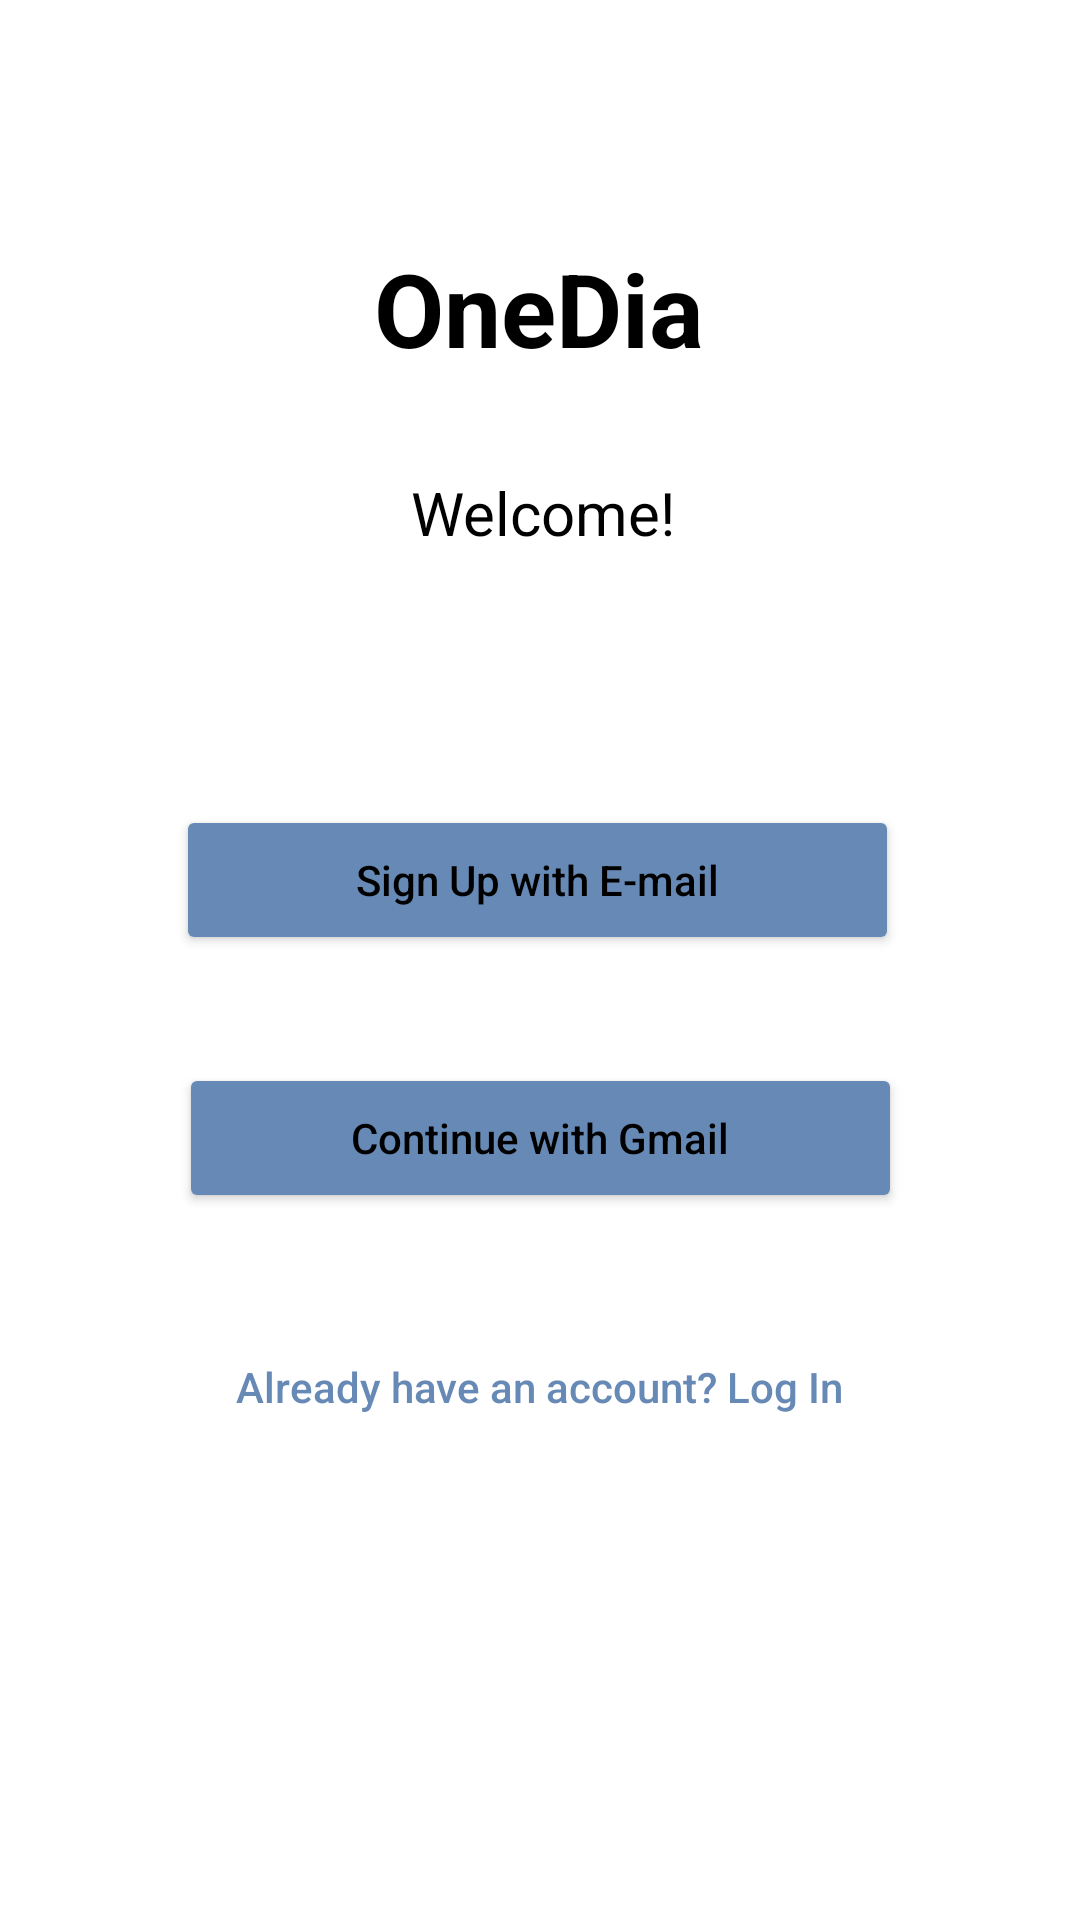

Here is an Android app screen rendered from its layout file. Give the layout XML and the strings, colors and styles it references.
<!-- AndroidManifest.xml: application theme Theme.OneDia -->
<!-- res/layout/activity_first.xml -->
<?xml version="1.0" encoding="utf-8"?>
<androidx.constraintlayout.widget.ConstraintLayout xmlns:android="http://schemas.android.com/apk/res/android"
    xmlns:app="http://schemas.android.com/apk/res-auto"
    xmlns:tools="http://schemas.android.com/tools"
    android:layout_width="match_parent"
    android:layout_height="match_parent"
    tools:context=".FirstActivity">


    <TextView
        android:id="@+id/title"
        android:layout_width="wrap_content"
        android:layout_height="wrap_content"
        android:layout_marginStart="176dp"
        android:layout_marginTop="80dp"
        android:layout_marginEnd="177dp"
        android:text="OneDia"
        android:textColor="#000000"
        android:textSize="34sp"
        android:textStyle="bold"
        app:layout_constraintEnd_toEndOf="parent"
        app:layout_constraintStart_toStartOf="parent"
        app:layout_constraintTop_toTopOf="parent" />

    <TextView
        android:id="@+id/welcome"
        android:layout_width="wrap_content"
        android:layout_height="wrap_content"
        android:layout_marginStart="174dp"
        android:layout_marginTop="32dp"
        android:layout_marginEnd="175dp"
        android:text="Welcome!"
        android:textColor="@color/black"
        android:textSize="20sp"
        app:layout_constraintEnd_toEndOf="parent"
        app:layout_constraintHorizontal_bias="0.481"
        app:layout_constraintStart_toStartOf="parent"
        app:layout_constraintTop_toBottomOf="@+id/title" />

    <Button
        android:id="@+id/email"
        android:layout_width="241dp"
        android:layout_height="50dp"
        android:layout_marginStart="84dp"
        android:layout_marginTop="84dp"
        android:layout_marginEnd="86dp"
        android:backgroundTint="@color/blue"
        android:text="Sign Up with E-mail"
        android:textAllCaps="false"
        android:textColor="@color/black"
        app:layout_constraintEnd_toEndOf="parent"
        app:layout_constraintStart_toStartOf="parent"
        app:layout_constraintTop_toBottomOf="@+id/welcome" />

    <Button
        android:id="@+id/gmail"
        android:layout_width="241dp"
        android:layout_height="50dp"
        android:layout_marginStart="85dp"
        android:layout_marginTop="36dp"
        android:layout_marginEnd="85dp"
        android:backgroundTint="@color/blue"
        android:text="Continue with Gmail"
        android:textAllCaps="false"
        android:textColor="@color/black"
        app:layout_constraintEnd_toEndOf="parent"
        app:layout_constraintStart_toStartOf="parent"
        app:layout_constraintTop_toBottomOf="@+id/email" />

    <Button
        android:id="@+id/login"
        android:layout_width="352dp"
        android:layout_height="44dp"
        android:layout_marginStart="29dp"
        android:layout_marginTop="36dp"
        android:layout_marginEnd="30dp"
        android:background="@android:color/transparent"
        android:text="Already have an account? Log In"
        android:textAllCaps="false"
        android:textColor="@color/blue"
        app:layout_constraintEnd_toEndOf="parent"
        app:layout_constraintStart_toStartOf="parent"
        app:layout_constraintTop_toBottomOf="@+id/gmail" />

</androidx.constraintlayout.widget.ConstraintLayout>
<!-- resources referenced by this layout -->
<resources>
  <color name="black">#FF000000</color>
  <color name="blue">#668AB5</color>
  <style name="Theme.OneDia" parent="Theme.MaterialComponents.DayNight.NoActionBar">
          
          <item name="colorPrimary">@color/blue</item>
          <item name="colorPrimaryVariant">@color/purple_700</item>
          <item name="colorOnPrimary">@color/white</item>
          
          <item name="colorSecondary">@color/teal_200</item>
          <item name="colorSecondaryVariant">@color/teal_700</item>
          <item name="colorOnSecondary">@color/black</item>
          
          <item name="android:statusBarColor" tools:targetApi="l">?attr/colorPrimaryVariant</item>
          
          <item name="android:textColorPrimary">@color/black</item>
      </style>
  <color name="purple_700">#FF3700B3</color>
  <color name="white">#FFFFFFFF</color>
  <color name="teal_200">#FF03DAC5</color>
  <color name="teal_700">#FF018786</color>
</resources>
